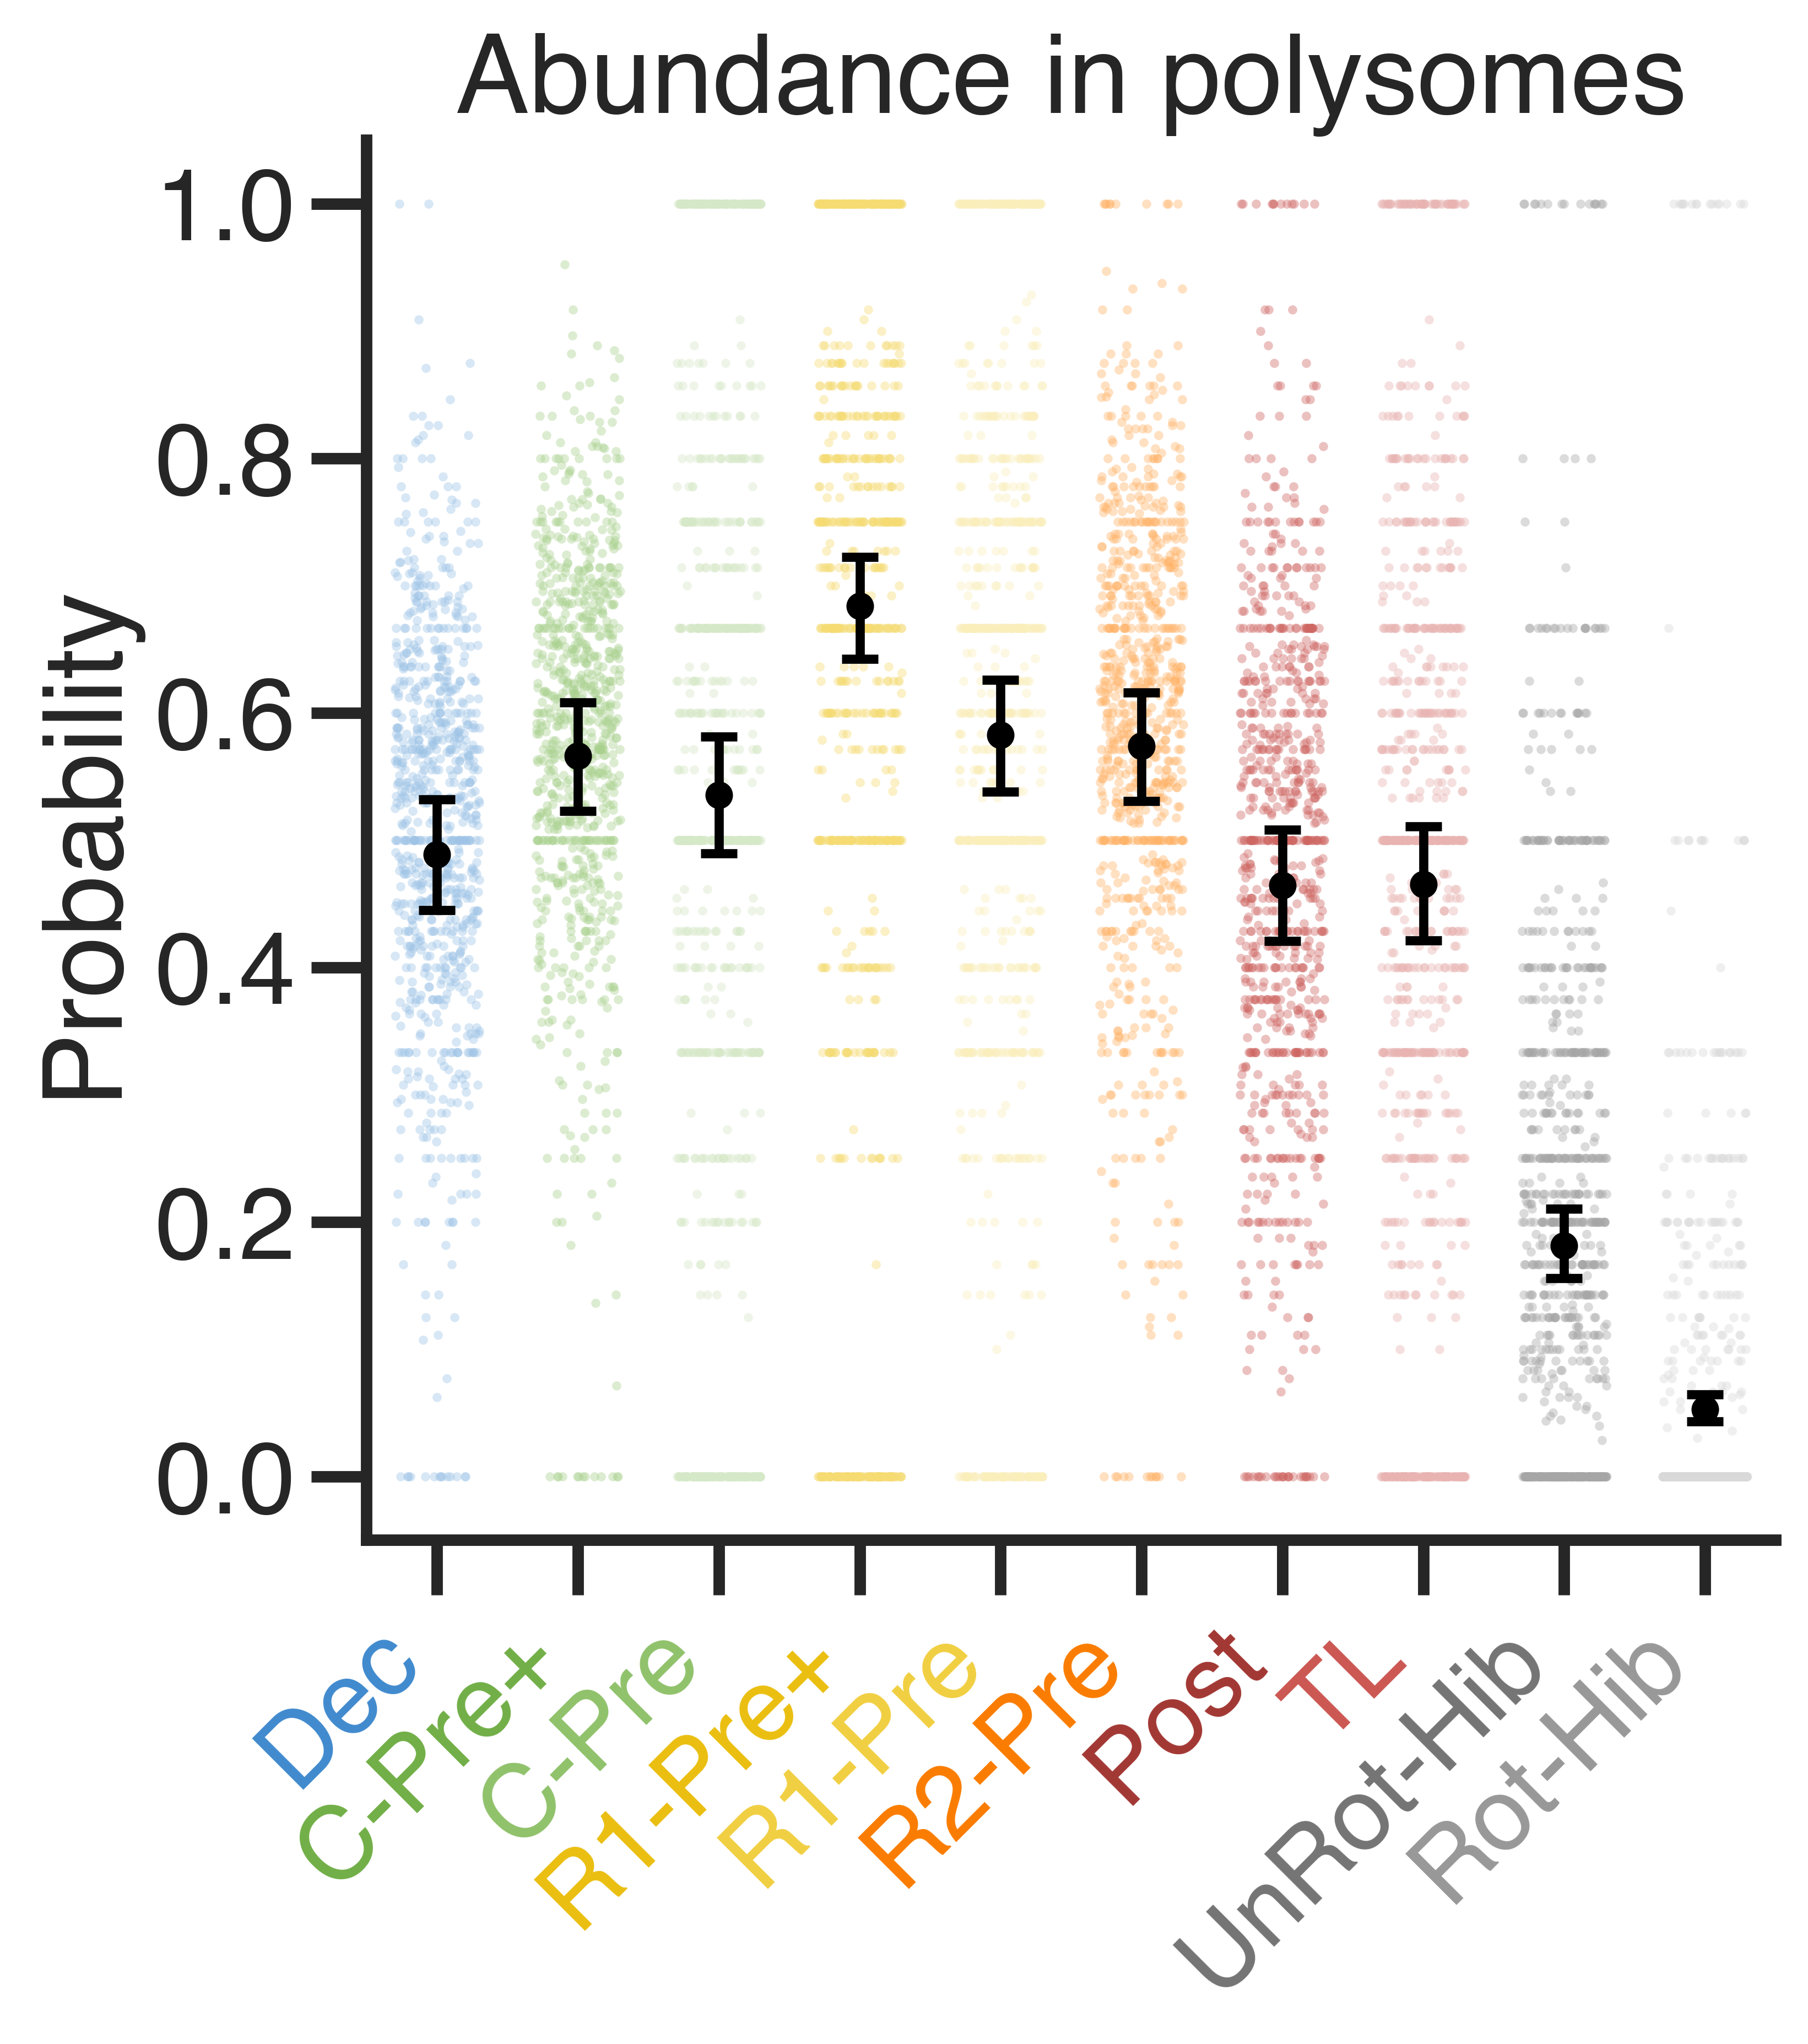

The file beside this chart, header and first rows:
, prob.FALSE, prob.TRUE, L.prob.FALSE, L.prob.TRUE, U.prob.FALSE, U.prob.TRUE
Dec, 0.5115, 0.4885, 0.4679, 0.4451, 0.5549, 0.5321
Post, 0.5357, 0.4643, 0.4917, 0.4209, 0.5791, 0.5083
Pre, 0.4643, 0.5357, 0.4188, 0.4896, 0.5104, 0.5812
Pre+, 0.434, 0.566, 0.3918, 0.5229, 0.4771, 0.6082
Rot1, 0.4173, 0.5827, 0.3739, 0.5379, 0.4621, 0.6261
Rot1+, 0.3162, 0.6838, 0.2775, 0.6424, 0.3576, 0.7225
Rot2, 0.4261, 0.5739, 0.3839, 0.5306, 0.4694, 0.6161
RotIdle, 0.9471, 0.05288, 0.9355, 0.04323, 0.9568, 0.06455
Translocation, 0.5345, 0.4655, 0.4893, 0.421, 0.579, 0.5107
UnRotIdle, 0.8185, 0.1815, 0.7899, 0.156, 0.844, 0.2101
